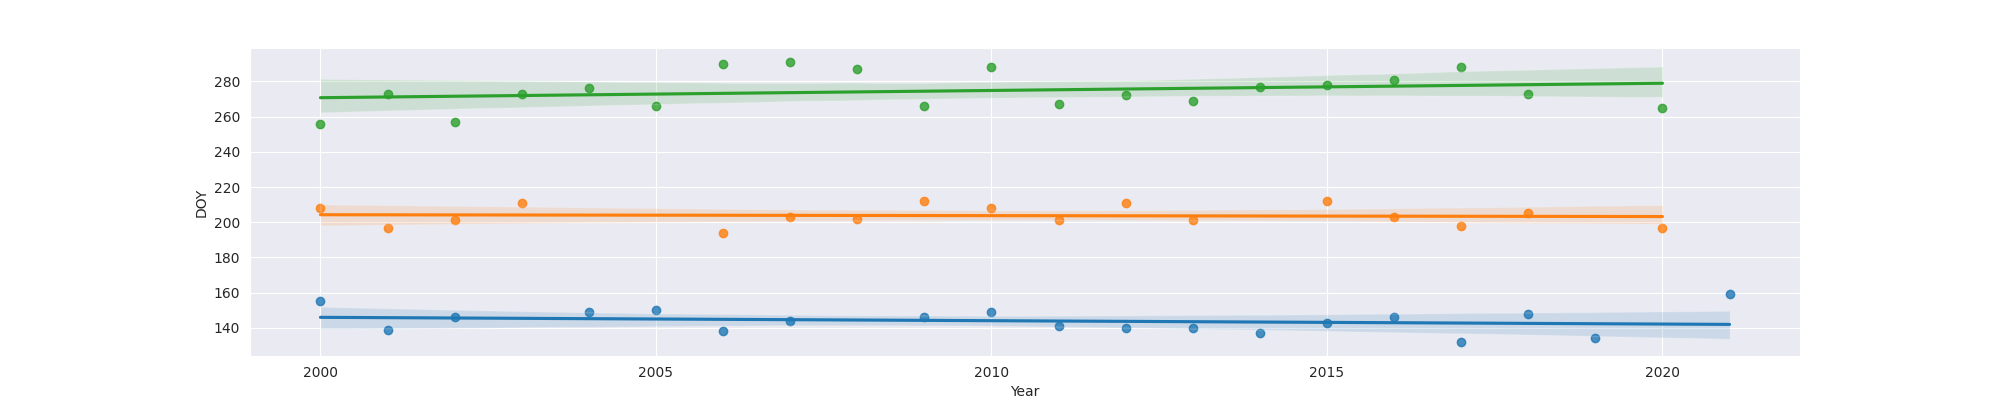

The file beside this chart, header and first rows:
Year, MO, OW, FO
2000, 155, 208, 256.0
2001, 139, 197, 273.0
2002, 146, 201, 257.0
2003, , 211, 273.0
2004, 149, , 276.0
2005, 150, , 266.0
2006, 138, 194, 290.0
2007, 144, 203, 291.0
2008, , 202, 287.0
2009, 146, 212, 266.0
2010, 149, 208, 288.0
2011, 141, 201, 267.0
2012, 140, 211, 272.0
2013, 140, 201, 269.0
2014, 137, , 277.0
2015, 143, 212, 278.0
2016, 146, 203, 281.0
2017, 132, 198, 288.0
2018, 148, 205, 273.0
2019, 134, , 
2020, , 197, 265.0
2021, 159, , 
